Run: headless pygame with SDL's dummy video driver; simulated clock (each Clock.tick advances the game by its frame time, no real sleeping); random seed 0; keys injected as events and as key.get_pressed() state; no mouse input.
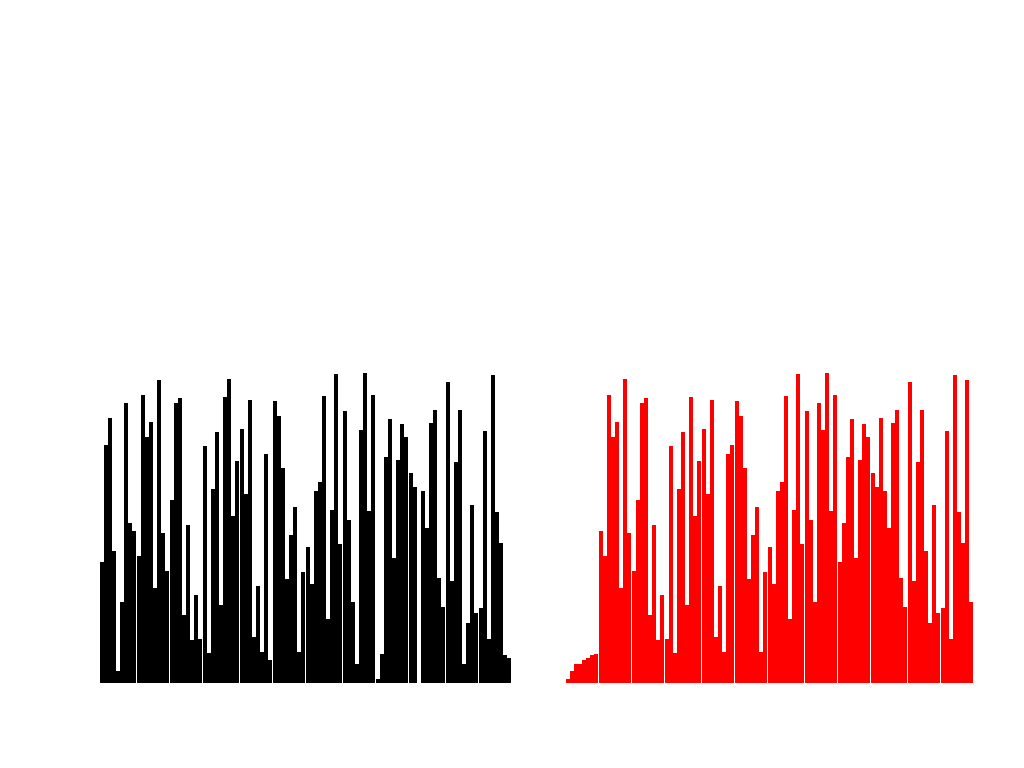
Frame 1 of 4 · flips 1–60 · no input
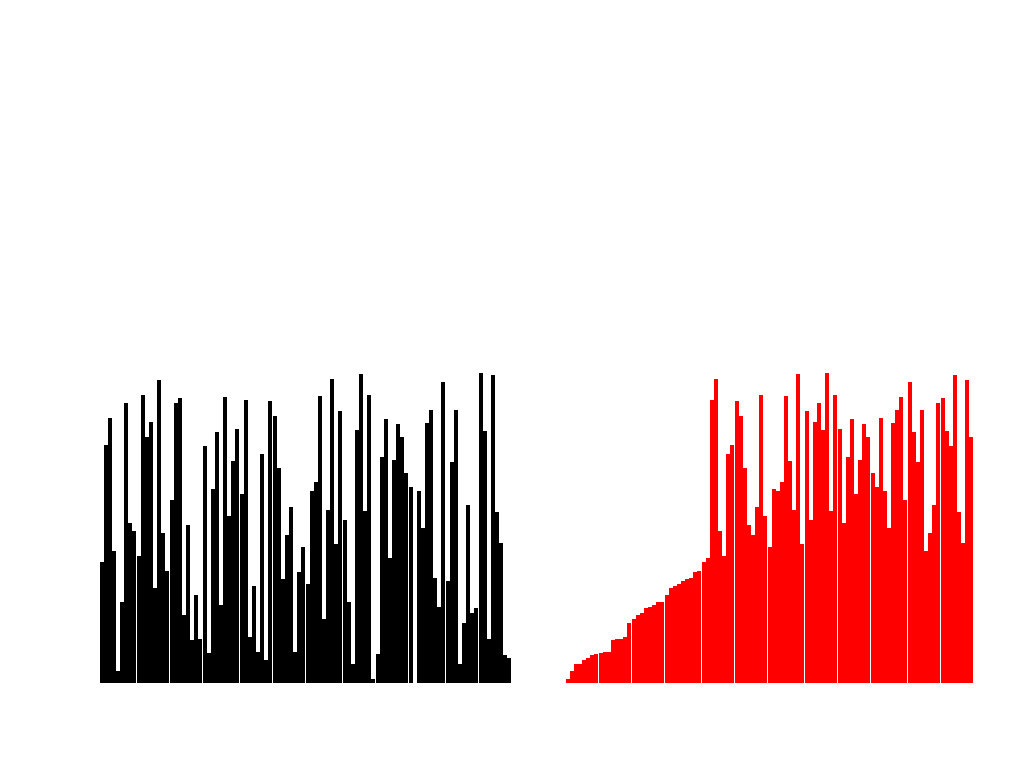
Frame 2 of 4 · flips 61–180 · tapped SPACE, RETURN · held RIGHT (→), D
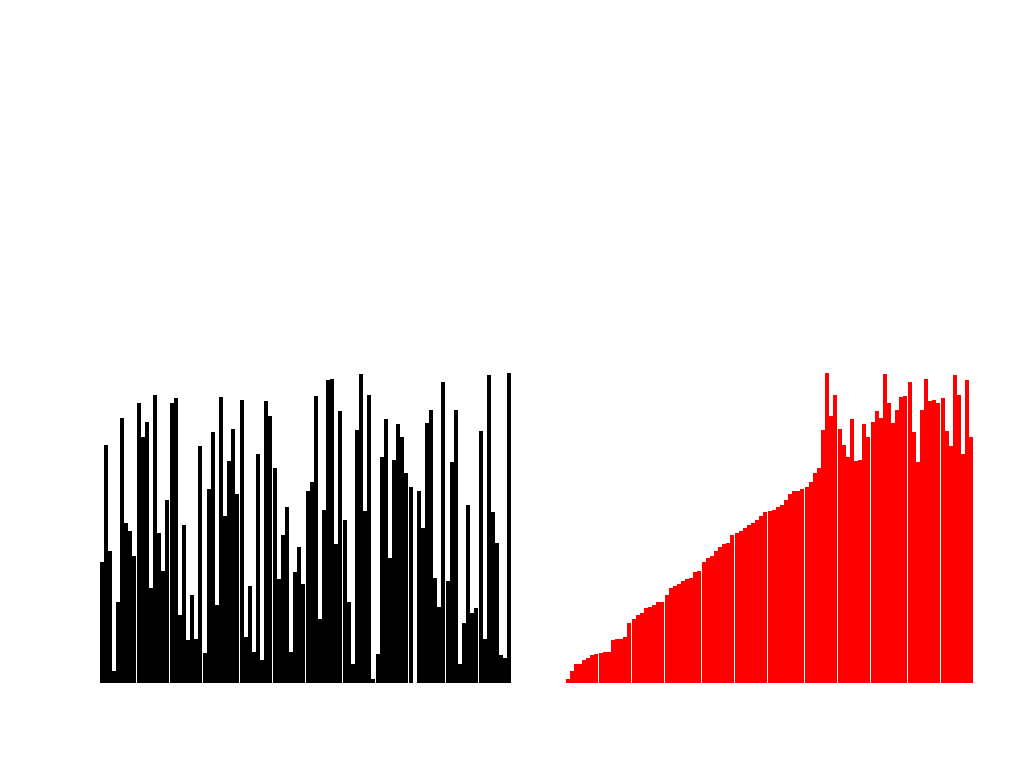
Frame 3 of 4 · flips 181–300 · held DOWN (↓), S
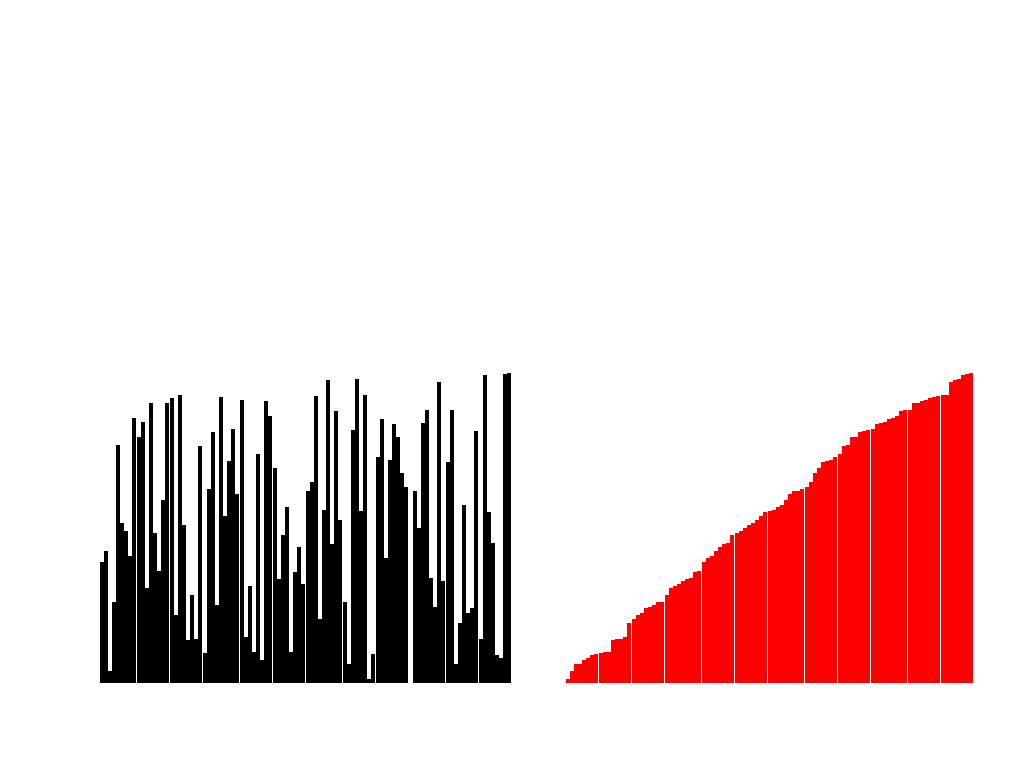
Frame 4 of 4 · flips 301–420 · held LEFT (←), A, UP (↑), W

The pygame program that drew these frames:

import math
from copy import copy

import pygame
import random

pygame.init()
running = True

screen_width, screen_height = pygame.display.Info().current_w, pygame.display.Info().current_h
screen = pygame.display.set_mode((screen_width, screen_height), pygame.FULLSCREEN)

delay_ms = 25

number_of_elements = 100
if number_of_elements > int(screen_width / 2) - 100:
    raise ValueError("Number too large! A bar's width will be less than a pixel wide!")

range_of_numbers = len(range(1, screen_width))
input_list = random.sample(range(1, screen_width), number_of_elements)
input_list2 = copy(input_list)
width = ((screen_width - 200) / 2) / number_of_elements


def visualise(pos, list_to_visualise, color):
    for bar in range(0, len(list_to_visualise)):
        x = pos.x + bar * width
        height = int(list_to_visualise[bar]) * (100 / range_of_numbers) * math.pi
        y = screen.get_height() / 2 + 300
        pygame.draw.rect(screen, color, pygame.Rect((x, y - height), (width, height)))


def bubble_sort_step(list_to_visualise):
    is_sorted = False
    while not is_sorted:
        is_sorted = True
        for i in range(0, len(list_to_visualise)):
            if i == 0:
                pass
            elif list_to_visualise[i-1] > list_to_visualise[i]:
                list_to_visualise[i], list_to_visualise[i-1] = list_to_visualise[i-1], list_to_visualise[i]
                is_sorted = False
                yield
            yield


def selection_sort_step(list_to_visualise):
    for n in range(len(list_to_visualise)):
        min_index = n

        for i in range(n+1, len(list_to_visualise)):
            if list_to_visualise[i] < list_to_visualise[min_index]:
                min_index = i
                yield

        if min_index != n:
            list_to_visualise[n], list_to_visualise[min_index] = list_to_visualise[min_index], list_to_visualise[n]
            visualise(pygame.Vector2(((screen_width / 2) + 50), screen_width - 100), input_list2, "red")
            yield
    yield


bubble_sort = bubble_sort_step(input_list)
selection_sort = selection_sort_step(input_list2)

while running:

    for event in pygame.event.get():
        if event.type == pygame.QUIT:
            running = False

    screen.fill("white")

    try:
        next(bubble_sort)
    except StopIteration:
        pass

    try:
        next(selection_sort)
    except StopIteration:
        pass

    # Visualize both lists
    visualise(pygame.Vector2(100, (screen_width / 2) - 50), input_list, "black")
    visualise(pygame.Vector2(((screen_width / 2) + 50), screen_width - 100), input_list2, "red")

    pygame.display.flip()
    pygame.time.delay(delay_ms)

pygame.quit()
